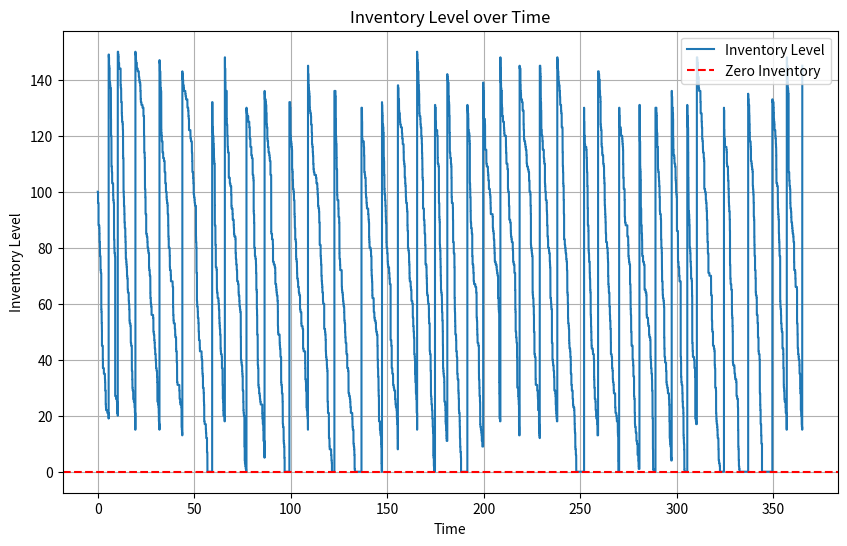

Write the Python code that produced this figure.
import numpy as np
import matplotlib.pyplot as plt

class InventorySimulator:
    def __init__(self, initial_inventory, order_point, max_stock, demand_mean, 
                 lead_time_mean, order_cost, holding_cost, shortage_cost, max_time, alpha, recargoIncremental, order_time=float('inf')):
        self.inventory = initial_inventory
        self.order_point = order_point
        self.max_stock = max_stock 
        self.demand_mean = demand_mean
        self.lead_time_mean = lead_time_mean
        self.order_cost = order_cost
        self.holding_cost = holding_cost
        self.shortage_cost = shortage_cost
        self.max_time = max_time
        self.alpha = alpha
        self.recargoIncremental = recargoIncremental
        self.order_time = order_time

        self.time = 0
        self.last_event_time = 0
        self.next_event_time = 0
        self.order_arrival_time = float('inf')

        self.total_order_cost = 0
        self.total_holding_cost = 0
        self.total_shortage_cost = 0

        self.inventory_history = [(0, initial_inventory)]

    def run(self):
        while self.time < self.max_time:
            self.process_next_event()

    def process_next_event(self):
        # Prioridad a la llegada del pedido
        if self.order_arrival_time <= self.next_event_time:
            self.process_order_arrival() 
        # En caso de que no haya pedido pendiente, la prioridad es la demanda
        elif self.next_event_time < float('inf'):  # Asegurar que haya un próximo evento
            self.process_demand()

    def process_demand(self):
        time_diff = self.next_event_time - self.last_event_time
        self.total_holding_cost += self.holding_cost * max(self.inventory, 0) * time_diff
        self.total_shortage_cost += self.shortage_cost * max(-self.inventory, 0) * time_diff

        self.last_event_time = self.next_event_time
        self.time = self.next_event_time

        # demand = int(np.random.choice([1, 2, 3, 4], p=[0.16, 0.34, 0.34, 0.16]))
        demand = np.random.lognormal(-self.alpha, 1) 
        demand = int(round(demand))  

        if demand <= self.inventory:
            self.inventory -= demand
        else:
            shortage = demand - self.inventory
            self.total_shortage_cost += self.shortage_cost * shortage
            self.inventory = 0

        if self.inventory <= self.order_point and self.order_arrival_time == float('inf'):
            self.place_order()

        # Programando el siguiente evento de demanda
        self.next_event_time += np.random.exponential(1 / self.demand_mean)
        self.inventory_history.append((self.time, self.inventory))

    def process_order_arrival(self):
        time_diff = self.order_arrival_time - self.last_event_time 
        self.total_holding_cost += self.holding_cost * max(self.inventory, 0) * time_diff
        self.total_shortage_cost += self.shortage_cost * max(-self.inventory, 0) * time_diff

        self.last_event_time = self.order_arrival_time
        self.time = self.order_arrival_time
        self.inventory += self.order_quantity

        self.total_order_cost += self.order_cost + (self.recargoIncremental * self.order_quantity)

        self.order_arrival_time = float('inf')
        self.order_time = float('inf')
        self.inventory_history.append((self.time, self.inventory))

    def place_order(self):
        self.order_quantity = self.max_stock - self.inventory
        self.total_order_cost += (self.recargoIncremental * self.order_quantity)
        self.order_arrival_time = self.time + np.random.exponential(self.lead_time_mean)

    def get_total_cost(self):
        return self.total_order_cost + self.total_holding_cost + self.total_shortage_cost

    def plot_inventory_level(self):
        times, levels = zip(*self.inventory_history)
        plt.figure(figsize=(10, 6))
        plt.step(times, levels, where='post', label='Inventory Level')
        plt.axhline(y=0, color='r', linestyle='--', label='Zero Inventory')
        plt.xlabel('Time')
        plt.ylabel('Inventory Level')
        plt.title('Inventory Level over Time')
        plt.legend()
        plt.grid(True)
        plt.show()

def run_inventory_experiments(initial_inventory, order_point, max_stock, demand_mean, 
                              lead_time_mean, order_cost, holding_cost, shortage_cost, 
                              max_time, num_runs, alpha, recargoIncremental):
    results = {
        "avg_order_cost": 0,
        "avg_holding_cost": 0,
        "avg_shortage_cost": 0,
        "avg_total_cost": 0
    }

    for _ in range(num_runs):
        simulator = InventorySimulator(initial_inventory, order_point, max_stock, 
                                       demand_mean, lead_time_mean, order_cost, 
                                       holding_cost, shortage_cost, max_time, alpha, recargoIncremental)
        simulator.run()

        results["avg_order_cost"] += simulator.total_order_cost
        results["avg_holding_cost"] += simulator.total_holding_cost
        results["avg_shortage_cost"] += simulator.total_shortage_cost
        results["avg_total_cost"] += simulator.get_total_cost()

    for key in results:
        results[key] /= num_runs

    return results

# Parámetros de simulación
initial_inventory = 100 # Inventario inicial
order_point = 20 # Punto de reorden
max_stock = 150 # Capacidad máxima del inventario
# order_quantity = 50 # Cantidad de orden
demand_mean = 10 # Demanda media diaria
lead_time_mean = 2 # Tiempo medio de entrega (en días)
order_cost = 100 # Costo por orden (recargoOrden en AnyLogic)
holding_cost = 1 # Costo de mantener una unidad por día (recargoMantenimiento en AnyLogic)
shortage_cost = 10 # Costo de escasez por unidad por día (recargoFaltante en AnyLogic)
max_time = 365 # Tiempo total de simulación (un año)
num_runs = 10 # Número de corridas por experimento
recargoIncremental = 3 # Costo variable por cantidad pedida (recargoIncremental en AnyLogic)
alpha = 0.1 # Parámetro de la distribución de demanda en AnyLogic
max_stock = 150 # Capacidad máxima del inventario

# Ejecutar experimentos
results = run_inventory_experiments(initial_inventory, order_point, max_stock, 
                                    demand_mean, lead_time_mean, order_cost, 
                                    holding_cost, shortage_cost, max_time, num_runs, alpha, recargoIncremental)

# Imprimir resultados
for key, value in results.items():
    print(f"{key}: {value:.2f}")

# Ejemplo de gráfico para una simulación específica
simulator = InventorySimulator(initial_inventory, order_point, max_stock, 
                               demand_mean, lead_time_mean, order_cost, 
                               holding_cost, shortage_cost, max_time, alpha, recargoIncremental)
simulator.run()
simulator.plot_inventory_level()